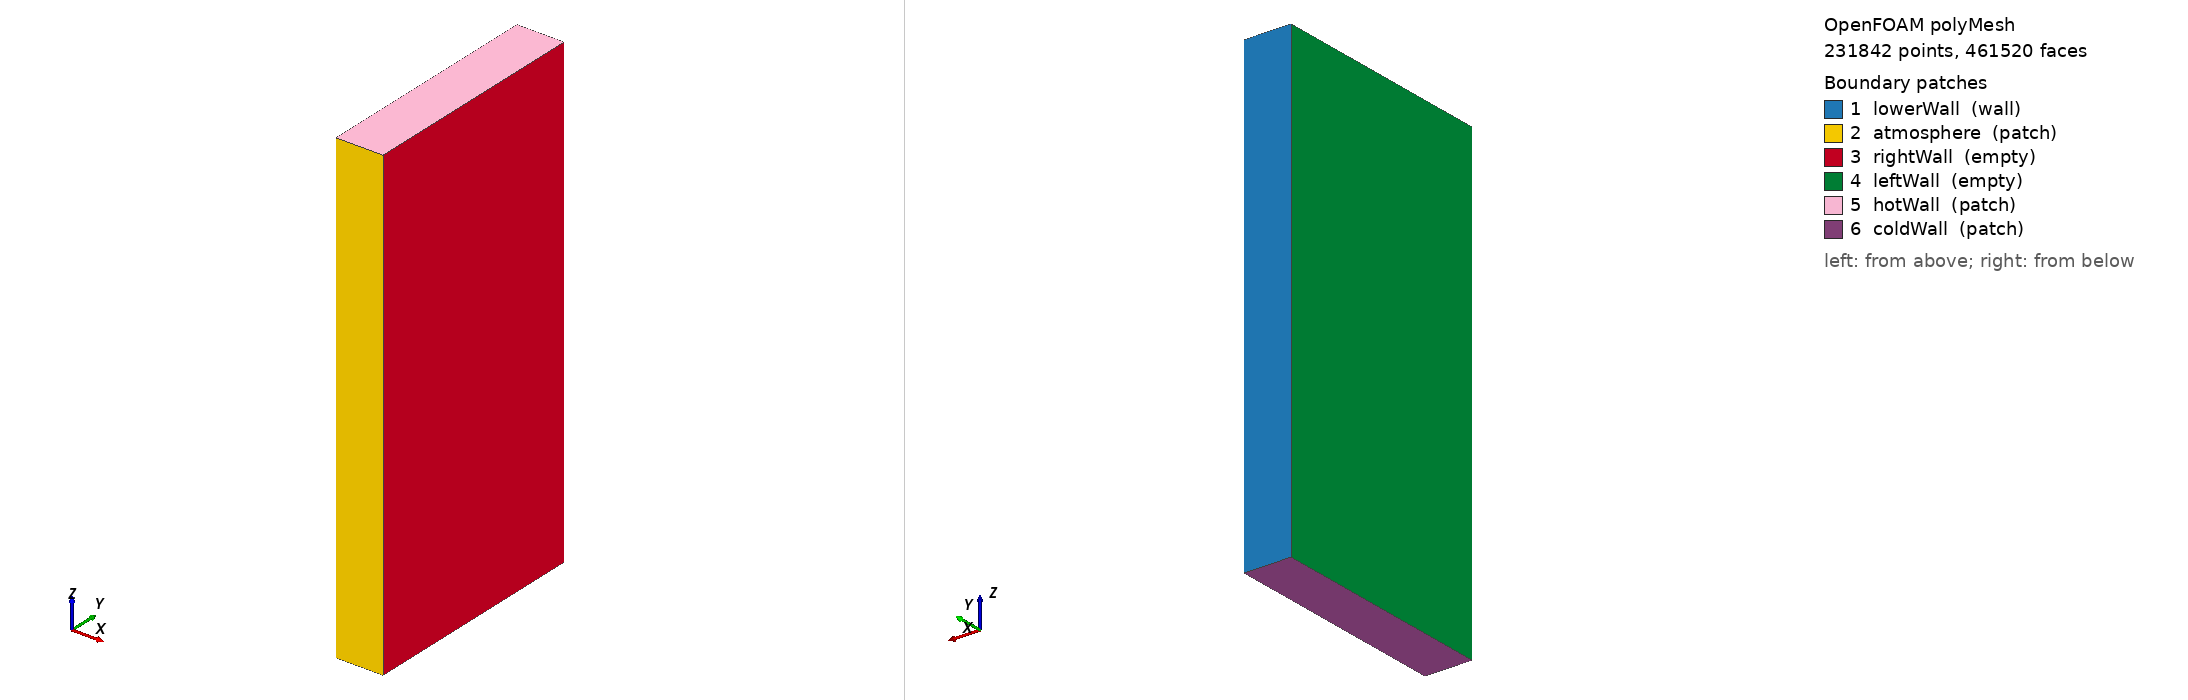

OpenFOAM case: the committed polyMesh, 231842 points, 461520 faces. Boundary patches (legend numbers): 1 lowerWall (wall), 2 atmosphere (patch), 3 rightWall (empty), 4 leftWall (empty), 5 hotWall (patch), 6 coldWall (patch). Left view from above one corner, right view from below the opposite corner. Boundary conditions: 0 field file(s) under 0/; 0 of 6 drawn patches have an entry in a shipped field file.

=== constant/polyMesh/boundary ===
/*--------------------------------*- C++ -*----------------------------------*\
| =========                 |                                                 |
| \\      /  F ield         | OpenFOAM: The Open Source CFD Toolbox           |
|  \\    /   O peration     | Version:  2412                                  |
|   \\  /    A nd           | Website:  www.openfoam.com                      |
|    \\/     M anipulation  |                                                 |
\*---------------------------------------------------------------------------*/
FoamFile
{
    version     2.0;
    format      ascii;
    arch        "LSB;label=32;scalar=64";
    class       polyBoundaryMesh;
    location    "constant/polyMesh";
    object      boundary;
}
// * * * * * * * * * * * * * * * * * * * * * * * * * * * * * * * * * * * * * //

6
(
    lowerWall
    {
        type            wall;
        inGroups        1(wall);
        nFaces          480;
        startFace       229680;
    }
    atmosphere
    {
        type            patch;
        nFaces          480;
        startFace       230160;
    }
    rightWall
    {
        type            empty;
        inGroups        1(empty);
        nFaces          115200;
        startFace       230640;
    }
    leftWall
    {
        type            empty;
        inGroups        1(empty);
        nFaces          115200;
        startFace       345840;
    }
    hotWall
    {
        type            patch;
        nFaces          240;
        startFace       461040;
    }
    coldWall
    {
        type            patch;
        nFaces          240;
        startFace       461280;
    }
)

// ************************************************************************* //


Also in the case, not shown: constant/polyMesh/faces (numeric list); constant/polyMesh/neighbour (numeric list); constant/polyMesh/owner (numeric list); constant/polyMesh/points (numeric list).
